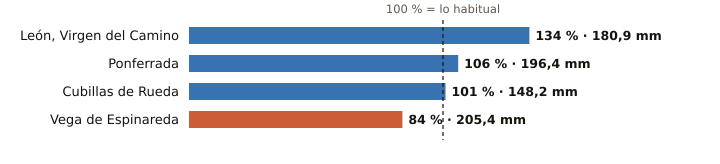

Source data for this figure (header and first rows):
estacion, provincia, indicativo, mm_otono, referencia_mm, pct, periodo_referencia, hasta, hora
León, Virgen del Camino, León, 2661, 180.9, 135.0, 134, 1991-2020, 2026-11-22, 12
Ponferrada, León, 1549, 196.4, 184.6, 106, 1991-2020, 2026-11-22, 12
Cubillas de Rueda, León, 2626Y, 148.2, 146.3, 101, 2009-2025, 2026-11-22, 11
Vega de Espinareda, León, 1561I, 205.4, 245.4, 84, 2005-2025, 2026-11-22, 11
